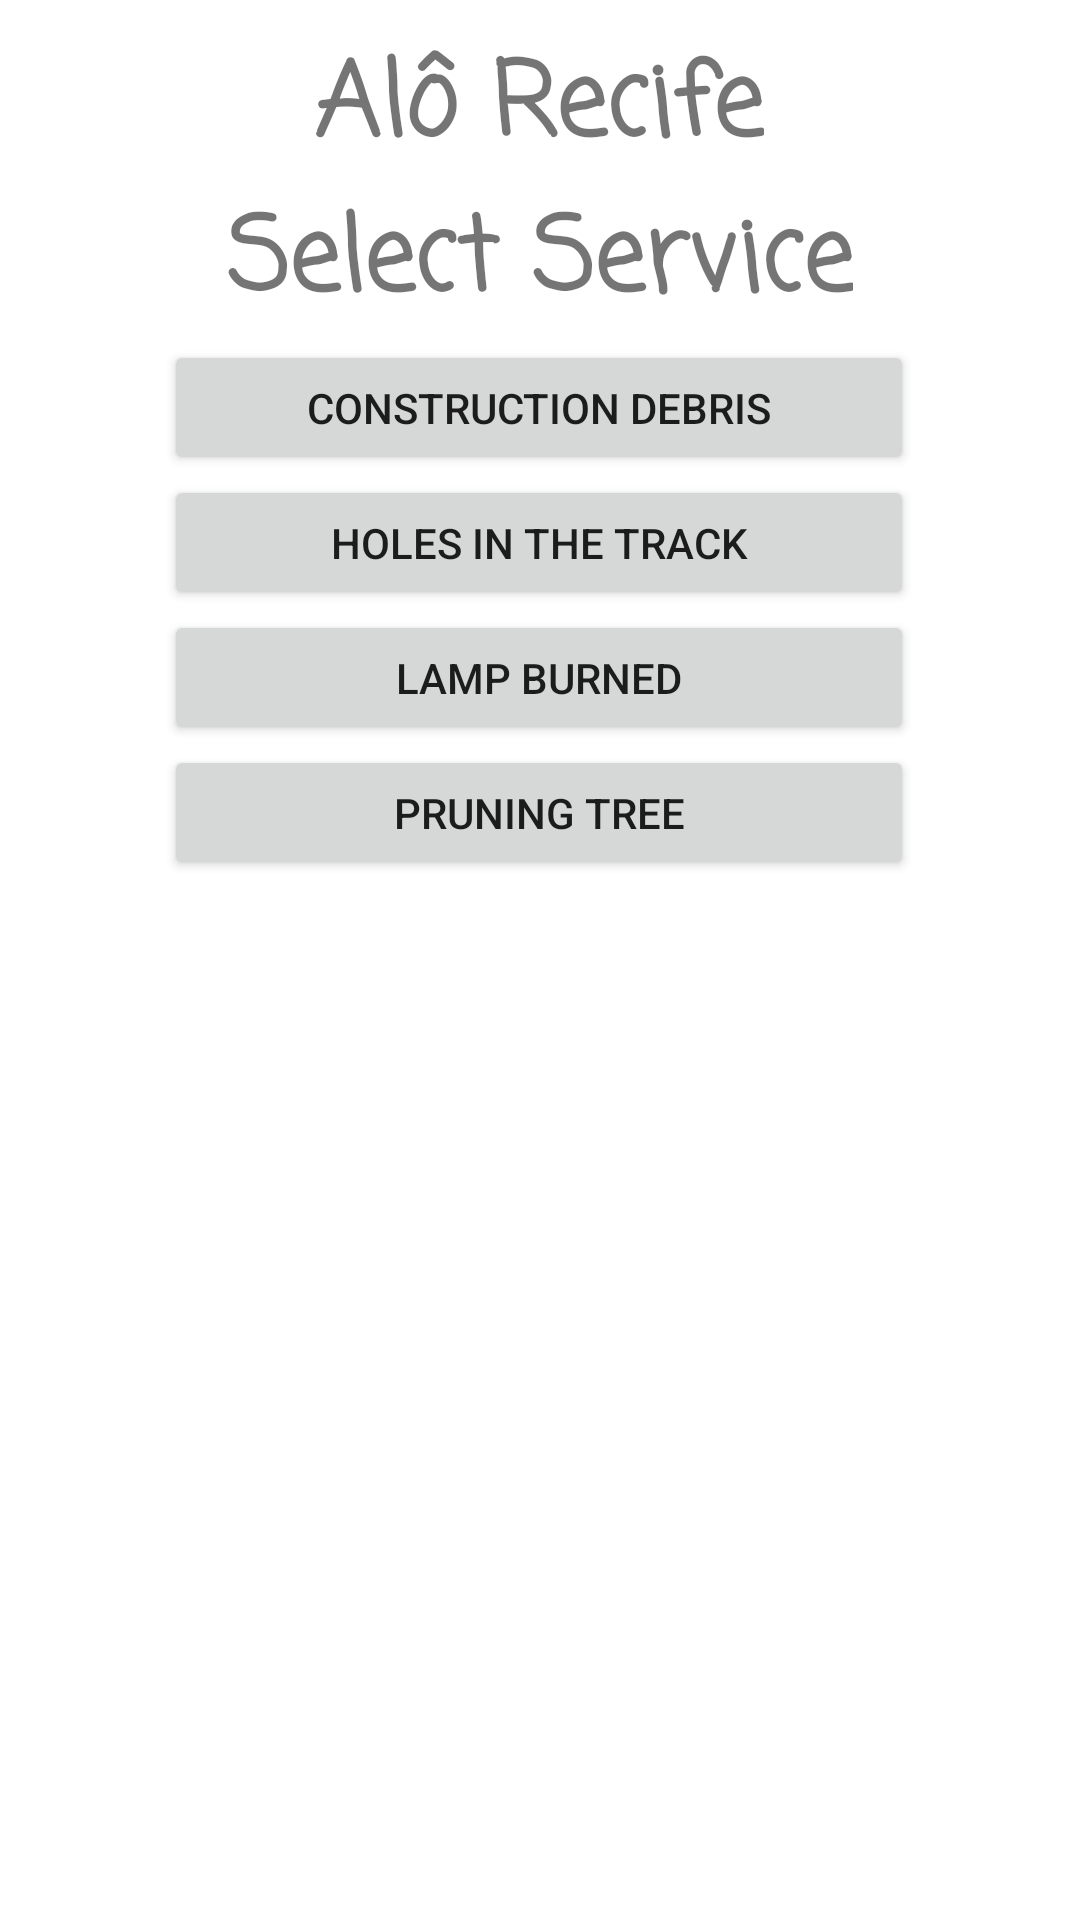

Android layout source for this screen:
<!-- AndroidManifest.xml: application theme Theme.AlôRecifeCidadãoLegal -->
<!-- res/layout/activity_tela_menu.xml -->
<?xml version="1.0" encoding="utf-8"?>
<androidx.constraintlayout.widget.ConstraintLayout xmlns:android="http://schemas.android.com/apk/res/android"
    xmlns:app="http://schemas.android.com/apk/res-auto"
    xmlns:tools="http://schemas.android.com/tools"
    android:layout_width="match_parent"
    android:layout_height="match_parent"
    android:overScrollMode="always"
    android:scrollbars="horizontal|vertical"
    tools:context=".tela_Menu">


    <TextView
        android:id="@+id/tvTitulo"
        android:layout_width="wrap_content"
        android:layout_height="wrap_content"
        android:layout_marginTop="10dp"
        android:fontFamily="casual"
        android:includeFontPadding="false"
        android:text="@string/app_name"
        android:textSize="34sp"
        android:textStyle="bold"
        app:layout_constraintBottom_toTopOf="@+id/page3"
        app:layout_constraintEnd_toEndOf="parent"
        app:layout_constraintHorizontal_bias="0.498"
        app:layout_constraintStart_toStartOf="parent"
        app:layout_constraintTop_toTopOf="parent" />

    <TextView
        android:id="@+id/page3"
        android:layout_width="wrap_content"
        android:layout_height="wrap_content"
        android:fontFamily="casual"
        android:includeFontPadding="false"
        android:text="@string/page3"
        android:textSize="34sp"
        android:textStyle="bold"
        app:layout_constraintBottom_toTopOf="@+id/construction"
        app:layout_constraintEnd_toEndOf="parent"
        app:layout_constraintStart_toStartOf="parent"
        app:layout_constraintTop_toBottomOf="@+id/tvTitulo" />

    <Button
        android:id="@+id/construction"
        android:layout_width="250dp"
        android:layout_height="45dp"
        android:text="@string/construction"
        app:layout_constraintBottom_toTopOf="@+id/holes"
        app:layout_constraintEnd_toEndOf="parent"
        app:layout_constraintHorizontal_bias="0.496"
        app:layout_constraintStart_toStartOf="parent"
        app:layout_constraintTop_toBottomOf="@+id/page3" />

    <Button
        android:id="@+id/holes"
        android:layout_width="250dp"
        android:layout_height="45dp"
        android:text="@string/holes"
        app:layout_constraintBottom_toTopOf="@+id/lamp"
        app:layout_constraintEnd_toEndOf="parent"
        app:layout_constraintHorizontal_bias="0.496"
        app:layout_constraintStart_toStartOf="parent"
        app:layout_constraintTop_toBottomOf="@+id/construction" />

    <Button
        android:id="@+id/lamp"
        android:layout_width="250dp"
        android:layout_height="45dp"
        android:text="@string/lamp"
        app:layout_constraintBottom_toTopOf="@+id/tree"
        app:layout_constraintEnd_toEndOf="parent"
        app:layout_constraintHorizontal_bias="0.496"
        app:layout_constraintStart_toStartOf="parent"
        app:layout_constraintTop_toBottomOf="@+id/holes" />

    <Button
        android:id="@+id/tree"
        android:layout_width="250dp"
        android:layout_height="45dp"
        android:text="@string/tree"
        app:layout_constraintBottom_toTopOf="@+id/recycle"
        app:layout_constraintEnd_toEndOf="parent"
        app:layout_constraintHorizontal_bias="0.496"
        app:layout_constraintStart_toStartOf="parent"
        app:layout_constraintTop_toBottomOf="@+id/lamp" />



</androidx.constraintlayout.widget.ConstraintLayout>
<!-- resources referenced by this layout -->
<resources>
  <string name="app_name">Alô Recife</string>
  <string name="construction">Construction Debris</string>
  <string name="holes">Holes in the track</string>
  <string name="lamp">Lamp burned</string>
  <string name="page3">Select Service</string>
  <string name="tree">Pruning tree</string>
  <style name="Theme.AlôRecifeCidadãoLegal" parent="Theme.MaterialComponents.DayNight.DarkActionBar">
          
          <item name="colorPrimary">@color/teal_700</item>
          <item name="colorPrimaryVariant">@color/purple_700</item>
          <item name="colorOnPrimary">@android:color/holo_orange_light</item>
          
          <item name="colorSecondary">@color/teal_200</item>
          <item name="colorSecondaryVariant">@color/teal_700</item>
          <item name="colorOnSecondary">@color/black</item>
          
          <item name="android:statusBarColor">#00BCD4</item>
          
      </style>
  <color name="teal_700">#FF018786</color>
  <color name="purple_700">#03A9F4</color>
  <color name="teal_200">#FF03DAC5</color>
  <color name="black">#FF000000</color>
</resources>
